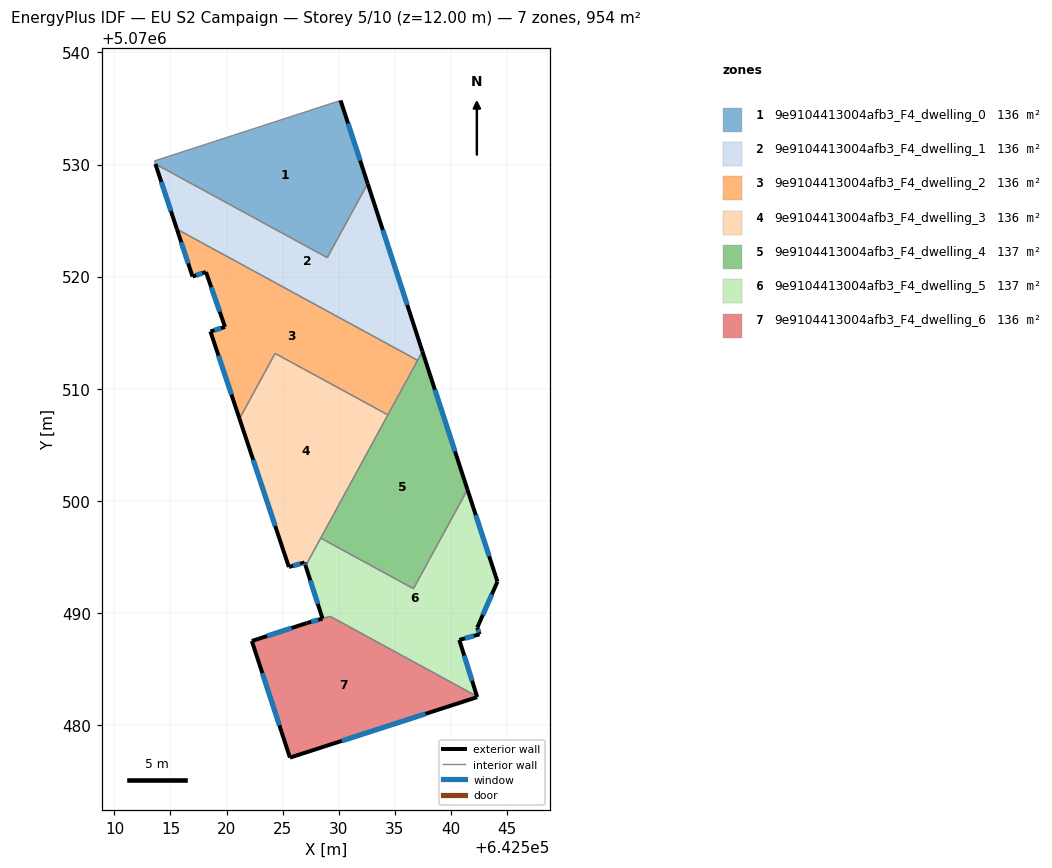
=== STOREY PLAN SPEC (per zone: floor XY polygon, exterior-wall plan segments, windows/doors) ===
zone 1: 9e9104413004afb3_F4_dwelling_0  (136.3 m²)
  floor: (642528.99, 5070521.69) (642532.60, 5070528.30) (642530.18, 5070535.72) (642530.12, 5070535.70) (642513.57, 5070530.32) (642513.65, 5070530.05)
  exterior wall: (642530.18, 5070535.72) – (642532.60, 5070528.30)  [7.8 m]
    window: (642530.85, 5070533.66) – (642531.93, 5070530.35)  [4.7 m²]
  interior walls: 5
zone 2: 9e9104413004afb3_F4_dwelling_1  (136.1 m²)
  floor: (642537.05, 5070512.53) (642537.48, 5070513.32) (642532.60, 5070528.30) (642528.99, 5070521.69) (642513.65, 5070530.05) (642515.57, 5070524.24)
  exterior wall: (642532.60, 5070528.30) – (642537.48, 5070513.32)  [15.8 m]
    window: (642533.95, 5070524.15) – (642536.13, 5070517.47)  [9.4 m²]
  exterior wall: (642515.57, 5070524.24) – (642513.65, 5070530.05)  [6.1 m]
    window: (642515.04, 5070525.85) – (642514.18, 5070528.44)  [3.7 m²]
  interior walls: 4
zone 3: 9e9104413004afb3_F4_dwelling_2  (136.1 m²)
  floor: (642534.40, 5070507.66) (642537.05, 5070512.53) (642515.57, 5070524.24) (642516.97, 5070520.01) (642518.17, 5070520.41) (642519.87, 5070515.50) (642518.56, 5070515.10) (642521.16, 5070507.32) (642524.33, 5070513.15)
  exterior wall: (642521.16, 5070507.32) – (642518.56, 5070515.10)  [8.2 m]
    window: (642520.44, 5070509.47) – (642519.28, 5070512.95)  [4.9 m²]
  exterior wall: (642518.56, 5070515.10) – (642519.87, 5070515.50)  [1.4 m]
    window: (642518.93, 5070515.21) – (642519.51, 5070515.39)  [0.8 m²]
  exterior wall: (642519.87, 5070515.50) – (642518.17, 5070520.41)  [5.2 m]
    window: (642519.40, 5070516.86) – (642518.64, 5070519.05)  [3.1 m²]
  exterior wall: (642518.17, 5070520.41) – (642516.97, 5070520.01)  [1.3 m]
    window: (642517.83, 5070520.30) – (642517.30, 5070520.12)  [0.8 m²]
  exterior wall: (642516.97, 5070520.01) – (642515.57, 5070524.24)  [4.5 m]
    window: (642516.58, 5070521.18) – (642515.96, 5070523.07)  [2.7 m²]
  interior walls: 4
zone 4: 9e9104413004afb3_F4_dwelling_3  (135.8 m²)
  floor: (642527.06, 5070494.19) (642534.40, 5070507.66) (642524.33, 5070513.15) (642521.16, 5070507.32) (642525.56, 5070494.09) (642526.96, 5070494.49)
  exterior wall: (642527.06, 5070494.19) – (642526.96, 5070494.49)  [0.3 m]
    window: (642527.03, 5070494.28) – (642526.99, 5070494.41)  [0.2 m²]
  exterior wall: (642526.96, 5070494.49) – (642525.56, 5070494.09)  [1.5 m]
    window: (642526.58, 5070494.38) – (642525.95, 5070494.20)  [0.9 m²]
  exterior wall: (642525.56, 5070494.09) – (642521.16, 5070507.32)  [13.9 m]
    window: (642524.34, 5070497.75) – (642522.38, 5070503.65)  [8.3 m²]
  interior walls: 4
zone 5: 9e9104413004afb3_F4_dwelling_4  (136.8 m²)
  floor: (642536.68, 5070492.15) (642541.50, 5070500.99) (642537.48, 5070513.32) (642528.41, 5070496.67)
  exterior wall: (642537.48, 5070513.32) – (642541.50, 5070500.99)  [13.0 m]
    window: (642538.59, 5070509.90) – (642540.39, 5070504.40)  [7.7 m²]
  interior walls: 5
zone 6: 9e9104413004afb3_F4_dwelling_5  (136.8 m²)
  floor: (642542.35, 5070482.54) (642540.77, 5070487.58) (642542.57, 5070488.08) (642542.38, 5070488.68) (642544.18, 5070492.78) (642541.50, 5070500.99) (642536.68, 5070492.15) (642528.41, 5070496.67) (642527.06, 5070494.19) (642528.56, 5070489.48) (642529.25, 5070489.68)
  exterior wall: (642541.50, 5070500.99) – (642544.18, 5070492.78)  [8.6 m]
    window: (642542.24, 5070498.72) – (642543.44, 5070495.05)  [5.2 m²]
  exterior wall: (642544.18, 5070492.78) – (642542.38, 5070488.68)  [4.5 m]
    window: (642543.68, 5070491.64) – (642542.87, 5070489.81)  [2.7 m²]
  exterior wall: (642542.38, 5070488.68) – (642542.57, 5070488.08)  [0.6 m]
    window: (642542.43, 5070488.51) – (642542.52, 5070488.24)  [0.4 m²]
  exterior wall: (642542.57, 5070488.08) – (642540.77, 5070487.58)  [1.9 m]
    window: (642542.08, 5070487.94) – (642541.27, 5070487.72)  [1.1 m²]
  exterior wall: (642540.77, 5070487.58) – (642542.35, 5070482.54)  [5.3 m]
    window: (642541.21, 5070486.18) – (642541.91, 5070483.93)  [3.2 m²]
  exterior wall: (642528.56, 5070489.48) – (642527.06, 5070494.19)  [4.9 m]
    window: (642528.15, 5070490.79) – (642527.48, 5070492.89)  [3.0 m²]
  interior walls: 5
zone 7: 9e9104413004afb3_F4_dwelling_6  (136.3 m²)
  floor: (642542.37, 5070482.47) (642542.35, 5070482.54) (642529.26, 5070489.68) (642527.16, 5070489.08) (642522.26, 5070487.48) (642525.66, 5070477.08)
  exterior wall: (642542.35, 5070482.54) – (642542.37, 5070482.47)  [0.1 m]
  exterior wall: (642542.37, 5070482.47) – (642525.66, 5070477.08)  [17.6 m]
    window: (642537.74, 5070480.98) – (642530.29, 5070478.57)  [10.5 m²]
  exterior wall: (642525.66, 5070477.08) – (642522.26, 5070487.48)  [10.9 m]
    window: (642524.72, 5070479.96) – (642523.20, 5070484.60)  [6.5 m²]
  exterior wall: (642522.26, 5070487.48) – (642527.16, 5070489.08)  [5.2 m]
    window: (642523.62, 5070487.93) – (642525.81, 5070488.64)  [3.1 m²]
  exterior wall: (642527.16, 5070489.08) – (642528.57, 5070489.48)  [1.5 m]
    window: (642527.55, 5070489.19) – (642528.18, 5070489.37)  [0.9 m²]
  interior walls: 2

=== DERIVED (storey summary) ===
Building: EU S2 Campaign
Storey: 5 of 10  (floor level z = 12.00 m)
Storey gross floor area: 954.4 m²
Zones on this storey: 7
  - 9e9104413004afb3_F4_dwelling_0: floor 136.3 m²; exterior wall 7.8 m (23.4 m²); 1 window(s) 4.7 m²; WWR 19.9%
  - 9e9104413004afb3_F4_dwelling_1: floor 136.1 m²; exterior wall 21.9 m (65.6 m²); 2 window(s) 13.1 m²; WWR 19.9%
  - 9e9104413004afb3_F4_dwelling_2: floor 136.1 m²; exterior wall 20.5 m (61.4 m²); 5 window(s) 12.2 m²; WWR 19.9%
  - 9e9104413004afb3_F4_dwelling_3: floor 135.8 m²; exterior wall 15.7 m (47.1 m²); 3 window(s) 9.4 m²; WWR 19.9%
  - 9e9104413004afb3_F4_dwelling_4: floor 136.8 m²; exterior wall 13.0 m (38.9 m²); 1 window(s) 7.7 m²; WWR 19.9%
  - 9e9104413004afb3_F4_dwelling_5: floor 136.8 m²; exterior wall 25.8 m (77.5 m²); 6 window(s) 15.4 m²; WWR 19.9%
  - 9e9104413004afb3_F4_dwelling_6: floor 136.3 m²; exterior wall 35.2 m (105.6 m²); 4 window(s) 21.0 m²; WWR 19.9%
Zone adjacency (shared interzone walls):
  - 9e9104413004afb3_F4_dwelling_0 ↔ 9e9104413004afb3_F4_dwelling_1
  - 9e9104413004afb3_F4_dwelling_1 ↔ 9e9104413004afb3_F4_dwelling_2
  - 9e9104413004afb3_F4_dwelling_1 ↔ 9e9104413004afb3_F4_dwelling_4
  - 9e9104413004afb3_F4_dwelling_2 ↔ 9e9104413004afb3_F4_dwelling_3
  - 9e9104413004afb3_F4_dwelling_2 ↔ 9e9104413004afb3_F4_dwelling_4
  - 9e9104413004afb3_F4_dwelling_3 ↔ 9e9104413004afb3_F4_dwelling_4
  - 9e9104413004afb3_F4_dwelling_3 ↔ 9e9104413004afb3_F4_dwelling_5
  - 9e9104413004afb3_F4_dwelling_4 ↔ 9e9104413004afb3_F4_dwelling_5
  - 9e9104413004afb3_F4_dwelling_5 ↔ 9e9104413004afb3_F4_dwelling_6